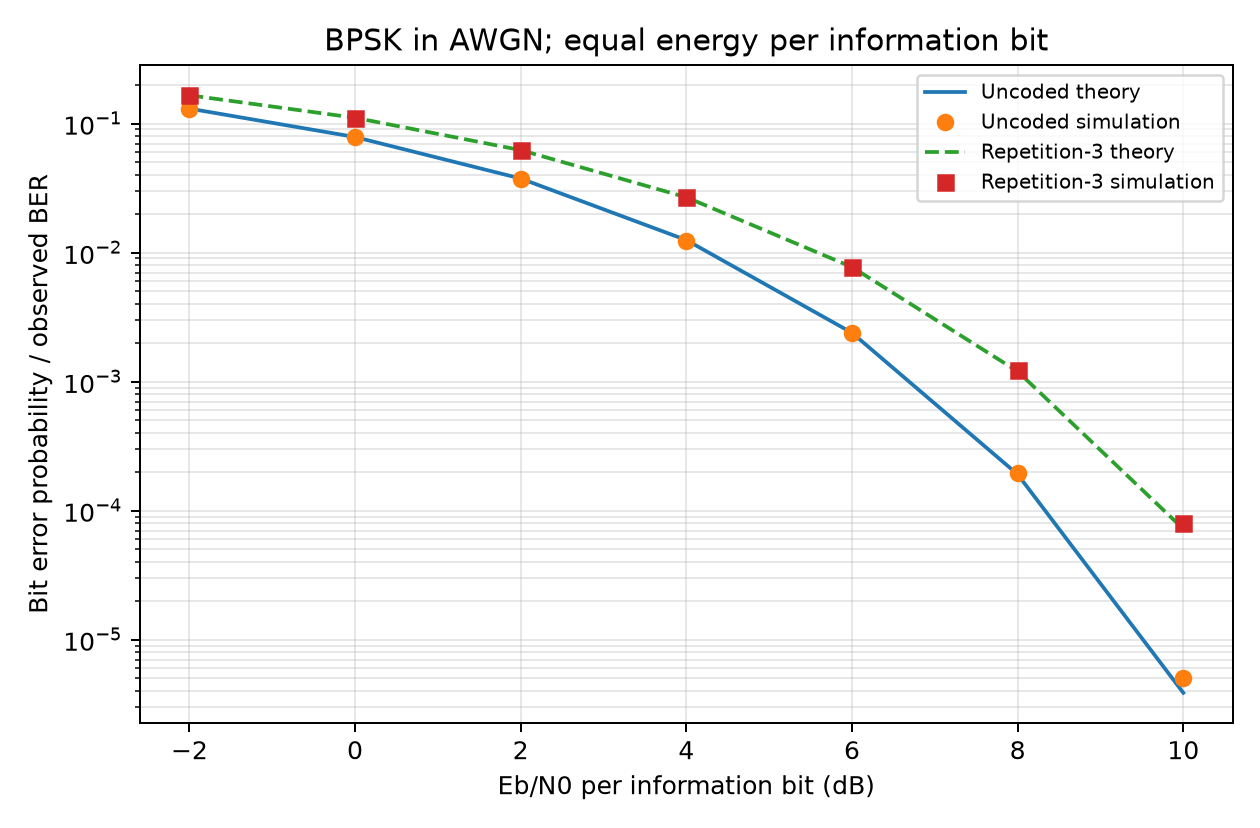

The table this chart was drawn from, first rows:
ebn0_db, errors, ber, theory, rep3_errors, rep3_ber, rep3_theory
-2, 130439, 0.1304, 0.1306, 165642, 0.1656, 0.1657
0, 78227, 0.07823, 0.07865, 111278, 0.1113, 0.1109
2, 37413, 0.03741, 0.03751, 62555, 0.06255, 0.06229
4, 12315, 0.01231, 0.0125, 27178, 0.02718, 0.02684
6, 2399, 0.002399, 0.002388, 7789, 0.007789, 0.007726
8, 197, 0.000197, 0.0001909, 1233, 0.001233, 0.0012
10, 5, 5e-06, 3.872108215522037e-06, 80, 8e-05, 7.213556309011468e-05
